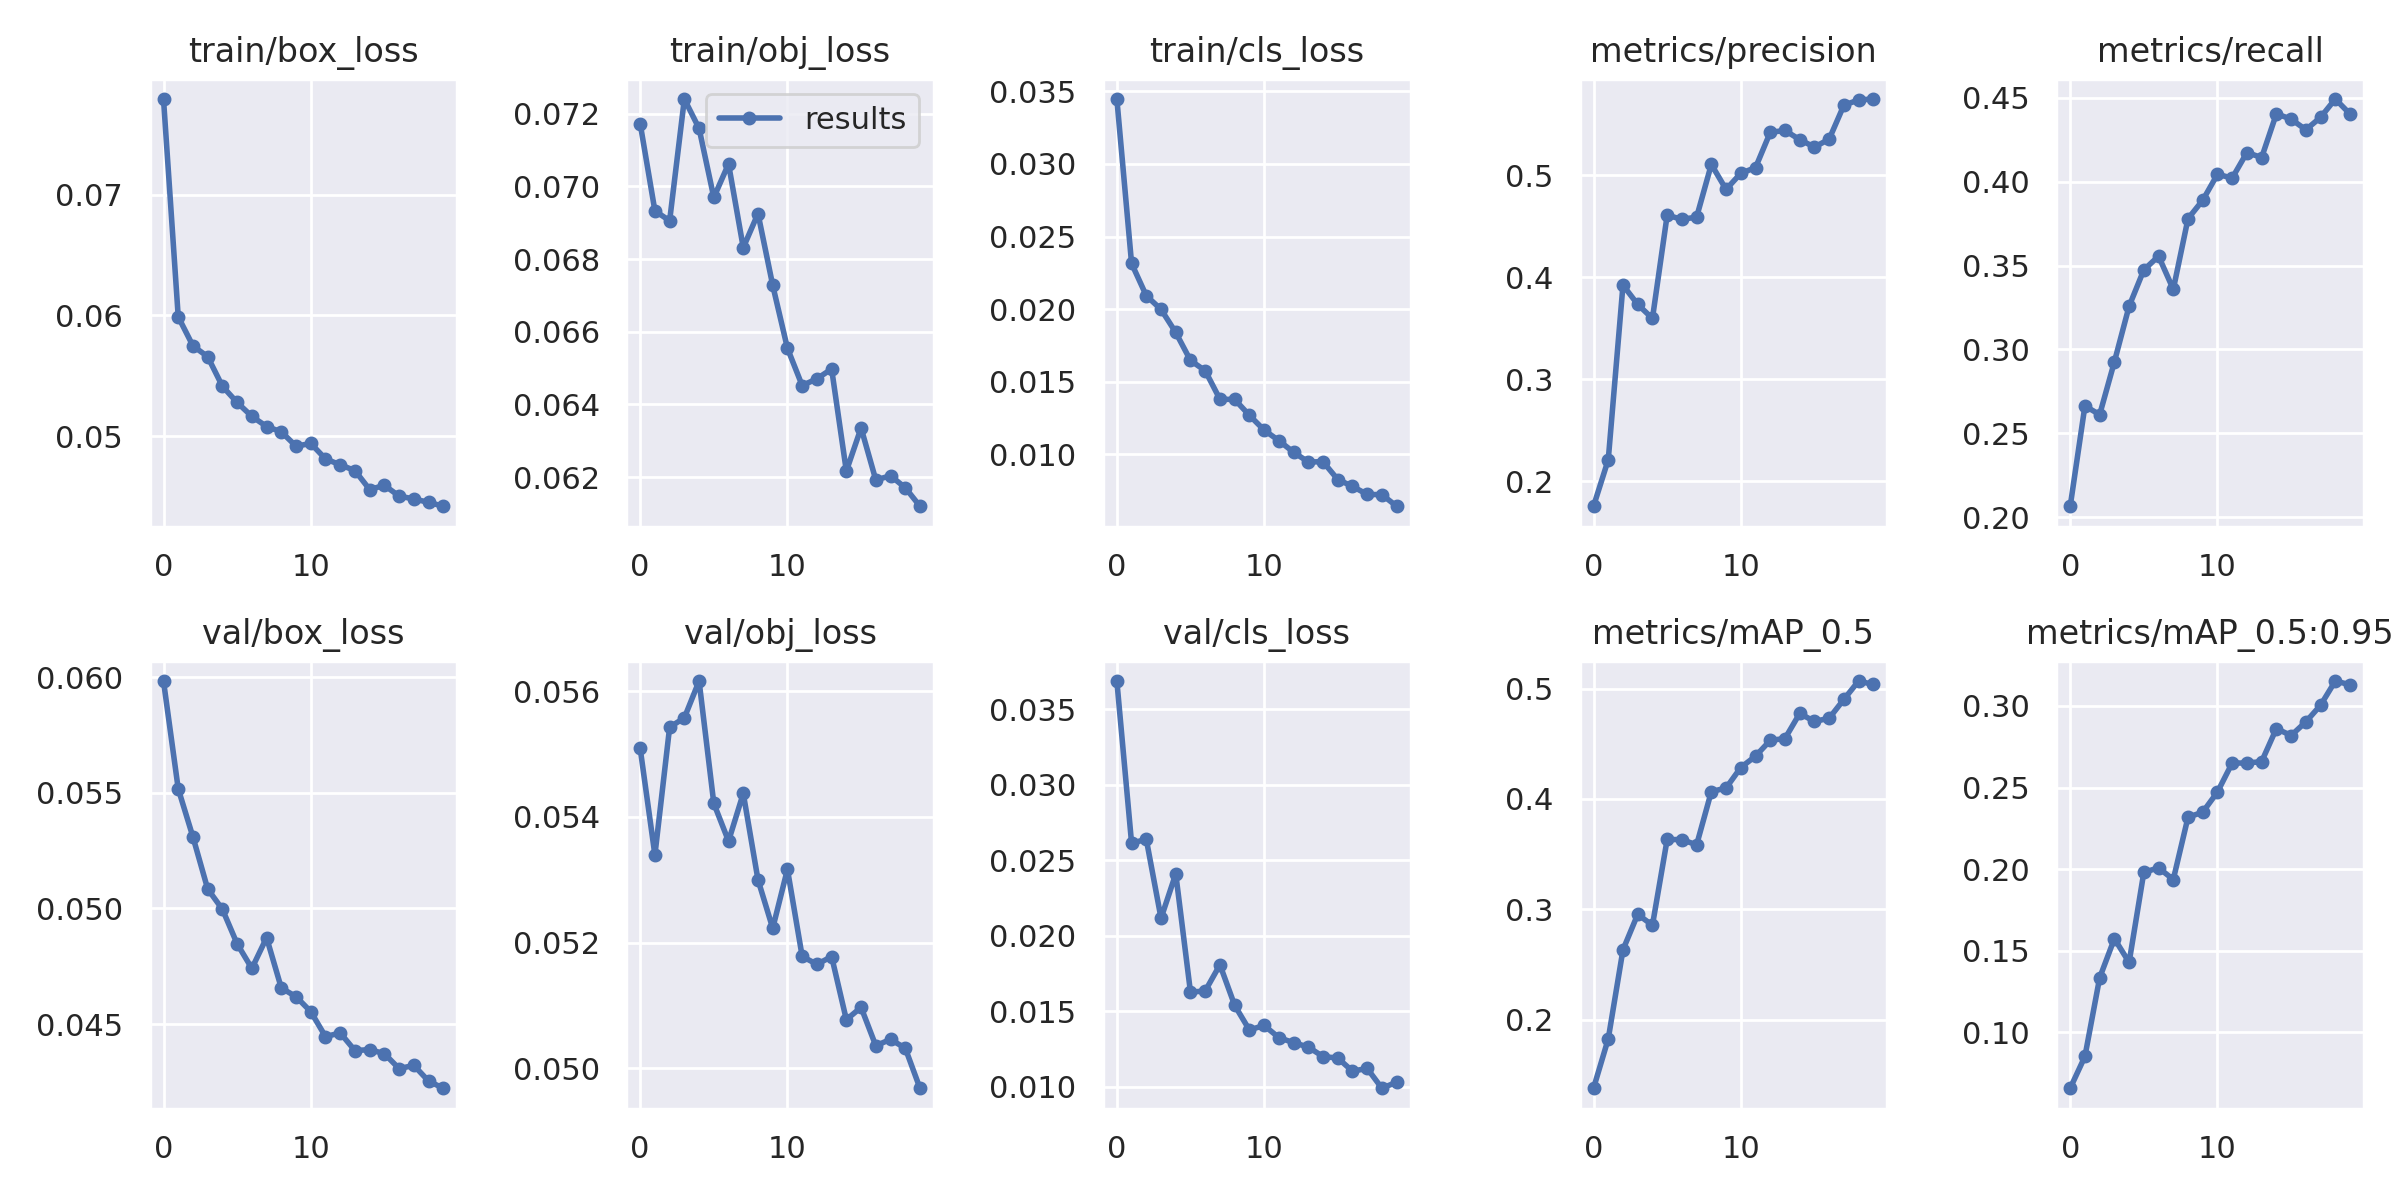

The file beside this chart, header and first rows:
epoch, train/box_loss, train/obj_loss, train/cls_loss, metrics/precision, metrics/recall, metrics/mAP_0.5, metrics/mAP_0.5:0.95, val/box_loss, val/obj_loss, val/cls_loss, x/lr0, x/lr1, x/lr2
0, 0.07792, 0.07172, 0.03448, 0.1755, 0.2064, 0.1377, 0.06581, 0.05983, 0.05509, 0.03688, 0.07007, 0.003326, 0.003326
1, 0.05989, 0.06932, 0.02314, 0.2212, 0.2663, 0.1825, 0.08529, 0.05517, 0.05339, 0.02614, 0.03974, 0.00633, 0.00633
2, 0.05748, 0.06905, 0.02092, 0.3925, 0.2611, 0.2632, 0.1335, 0.05309, 0.05542, 0.02639, 0.009076, 0.009003, 0.009003
3, 0.05659, 0.0724, 0.01998, 0.3735, 0.2926, 0.2954, 0.1574, 0.05084, 0.05557, 0.02116, 0.008515, 0.008515, 0.008515
4, 0.05414, 0.07159, 0.01838, 0.3598, 0.3258, 0.2854, 0.1429, 0.04996, 0.05616, 0.0241, 0.008515, 0.008515, 0.008515
5, 0.0528, 0.06969, 0.01646, 0.4611, 0.3474, 0.3632, 0.1981, 0.04847, 0.05421, 0.01626, 0.00802, 0.00802, 0.00802
6, 0.05165, 0.07062, 0.01575, 0.457, 0.3556, 0.3631, 0.2008, 0.04741, 0.05361, 0.01635, 0.007525, 0.007525, 0.007525
7, 0.05081, 0.06831, 0.01378, 0.4592, 0.3358, 0.3584, 0.1936, 0.04874, 0.05437, 0.01808, 0.00703, 0.00703, 0.00703
8, 0.05037, 0.06925, 0.01377, 0.5109, 0.378, 0.4066, 0.2318, 0.04656, 0.053, 0.01539, 0.006535, 0.006535, 0.006535
9, 0.04918, 0.06728, 0.01268, 0.4864, 0.389, 0.4099, 0.2349, 0.04618, 0.05223, 0.01376, 0.00604, 0.00604, 0.00604
10, 0.0494, 0.06555, 0.01166, 0.5021, 0.4045, 0.4285, 0.2472, 0.04554, 0.05316, 0.01406, 0.005545, 0.005545, 0.005545
11, 0.04813, 0.06452, 0.01093, 0.5078, 0.4022, 0.4388, 0.265, 0.04446, 0.05178, 0.01325, 0.00505, 0.00505, 0.00505
12, 0.04763, 0.06471, 0.01013, 0.5423, 0.4175, 0.4531, 0.265, 0.04462, 0.05165, 0.01292, 0.004555, 0.004555, 0.004555
13, 0.04716, 0.06498, 0.00946, 0.5442, 0.4145, 0.4548, 0.2659, 0.04385, 0.05178, 0.01263, 0.00406, 0.00406, 0.00406
14, 0.04559, 0.06217, 0.009477, 0.5352, 0.4405, 0.4775, 0.2861, 0.0439, 0.05077, 0.012, 0.003565, 0.003565, 0.003565
15, 0.04594, 0.06335, 0.008249, 0.5279, 0.4374, 0.4702, 0.2818, 0.04372, 0.05097, 0.0119, 0.00307, 0.00307, 0.00307
16, 0.04505, 0.06192, 0.00778, 0.5356, 0.431, 0.4731, 0.2902, 0.04307, 0.05036, 0.01103, 0.002575, 0.002575, 0.002575
17, 0.04481, 0.06204, 0.007223, 0.5689, 0.4385, 0.4902, 0.3004, 0.04321, 0.05046, 0.01121, 0.00208, 0.00208, 0.00208
18, 0.04453, 0.06171, 0.007207, 0.5741, 0.4494, 0.5069, 0.3152, 0.04253, 0.05032, 0.009899, 0.001585, 0.001585, 0.001585
19, 0.04421, 0.0612, 0.006407, 0.575, 0.4405, 0.5038, 0.3129, 0.04222, 0.04968, 0.0103, 0.00109, 0.00109, 0.00109
